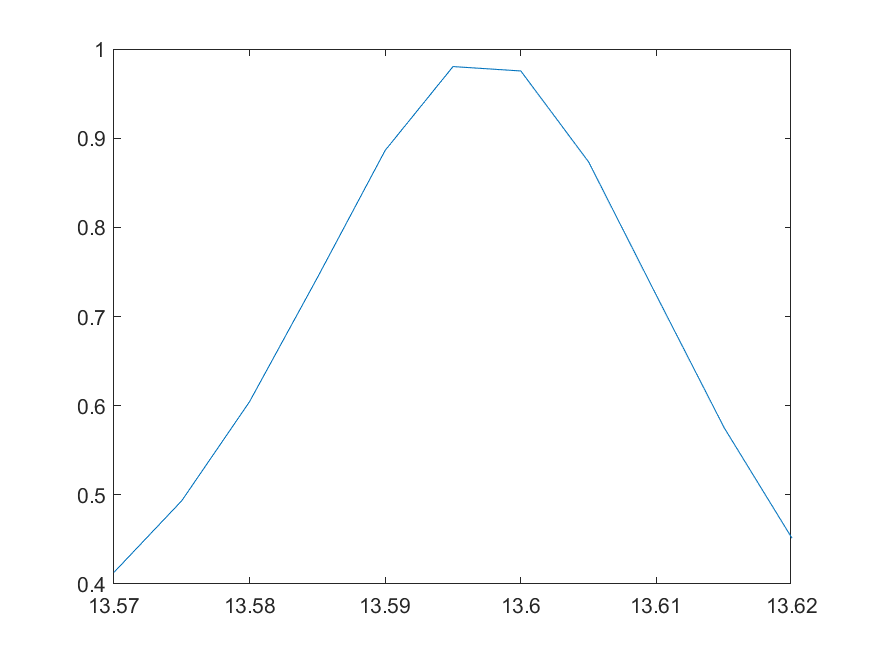

The data file committed next to this chart (first rows):
13.57, 0.413096346728355
13.57, 0.4934
13.58, 0.6045
13.59, 0.7436
13.59, 0.8863
13.6, 0.9803
13.6, 0.9754
13.61, 0.8734
13.61, 0.7236
13.62, 0.5752
13.62, 0.4514
